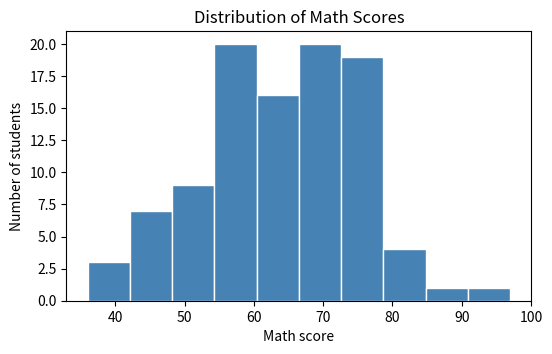
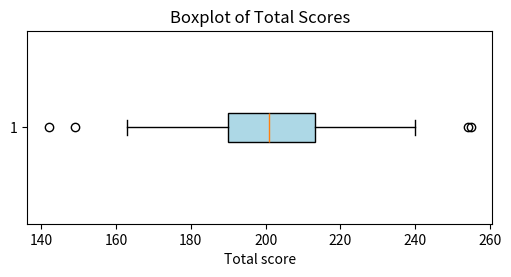
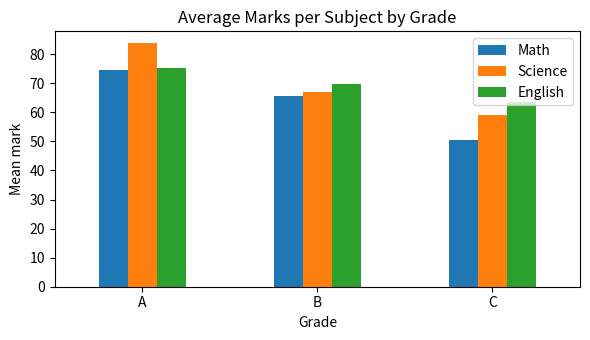

Recreate these plots in Python, in order.
# Maryam Shamshad 
# 23-NTU-CS-1047
# Activity 2
# Student Performance Tracker
import matplotlib.pyplot as plt
import numpy as np
import pandas as pd

# Generate Student Data
rng = np.random.default_rng(42)
n = 100
math = rng.normal(65, 15, n).clip(0, 100).round(0)
science = rng.normal(68, 12, n).clip(0, 100).round(0)
english = rng.normal(70, 10, n).clip(0, 100).round(0)

# Assigning Grade on base of Average
avg = (math + science + english) / 3
grade = np.where(avg >= 75, "A", np.where(avg >= 62, "B", "C"))
df = pd.DataFrame(
    {"ID": np.arange(1, n + 1), "Math": math, "Science": science, "English": english, "Grade": grade}
)

# Handle Missing Marks
marks = ["Math", "Science", "English"]
for col in marks:
    df.loc[rng.choice(n, 5, replace=False), col] = np.nan
df[marks] = df[marks].fillna(df[marks].mean())

# Categorical Encoding
df["Total"] = df[marks].sum(axis=1)
df["Grade_Encoded"] = df["Grade"].map({"C": 0, "B": 1, "A": 2})
print("Processed Data Head")
print(df.head())

# Histogram of Math Scores
plt.figure(figsize=(6, 3.5))
plt.hist(df["Math"], bins=10, color="steelblue", edgecolor="white")
plt.xlabel("Math score")
plt.ylabel("Number of students")
plt.title("Distribution of Math Scores")
plt.show()

# Outlier Detection
q1, q3 = df["Total"].quantile([0.25, 0.75])
iqr = q3 - q1
low, high = q1 - 1.5 * iqr, q3 + 1.5 * iqr
outliers = df[(df["Total"] < low) | (df["Total"] > high)]
print(f"\nOutliers found outside fences [{low:.1f}, {high:.1f}]: {len(outliers)}")
if not outliers.empty:
    print(outliers[["ID", "Total", "Grade"]])

# Boxplot of Total Scores
plt.figure(figsize=(6, 2.5))
plt.boxplot(df["Total"], vert=False, patch_artist=True, boxprops=dict(facecolor="lightblue"))
plt.xlabel("Total score")
plt.title("Boxplot of Total Scores")
plt.show()

# Overall Summary
summary = df.groupby("Grade").agg(
    students=("ID", "count"),
    Math=("Math", "mean"),
    Science=("Science", "mean"),
    English=("English", "mean"),
    Total=("Total", "mean")
).round(1)
print("\nSummary Performance by Grade")
print(summary)
summary[["Math", "Science", "English"]].plot(kind="bar", figsize=(6, 3.5), rot=0)
plt.ylabel("Mean mark")
plt.title("Average Marks per Subject by Grade")
plt.tight_layout()
plt.show()
